Run: headless pygame with SDL's dummy video driver; simulated clock (each Clock.tick advances the game by its frame time, no real sleeping); random seed 0; keys injected as events and as key.get_pressed() state; no mouse input.
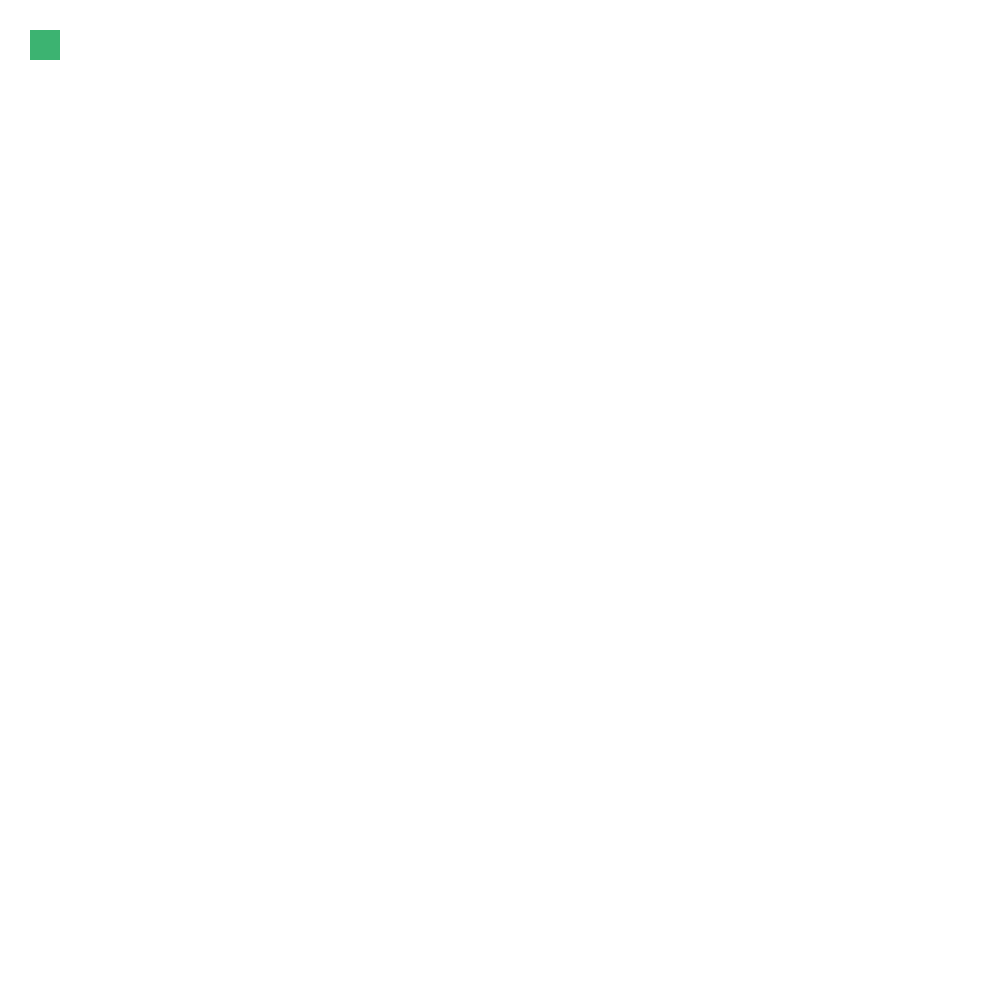
Frame 1 of 1 · flips 1–60 · no input

The pygame program that drew these frames:

import pygame
import math
import random






c = ["over" , "under" , "around"]
x = [0, 1, 2, 3, 4]


print(c[1])
print(x[0])


# Iterating through the list

for item in x:
    print(item)


# NOTE: You do not need to use index [item]!


# Adding something to the list:

x.append("I'm a string!")

for item in x:
    print(item)

GREEN = (60, 179, 113, 0)
RED = (112, 0, 0, 50)
PURPLE = (75,0,130, 50)
WHITE = (255, 255, 255)
GREY = (100, 100, 100)

pygame.init()


# screen

width = 1000
height = 1000

size = (width , height)
screen = pygame.display.set_mode(size)

pygame.display.set_caption("Alex Yu's Simple Drawing!")

done = False



clock = pygame.time.Clock()

while done != True:
    # main loop
    for event in pygame.event.get():
        if event.type == pygame.QUIT:
            done = True
        elif event.type == pygame.KEYDOWN:
            done = True



    screen.fill(WHITE)

    pygame.draw.rect(screen, GREEN, [30,30,30,30], 900)

    pygame.display.flip()


    clock.tick(5)
